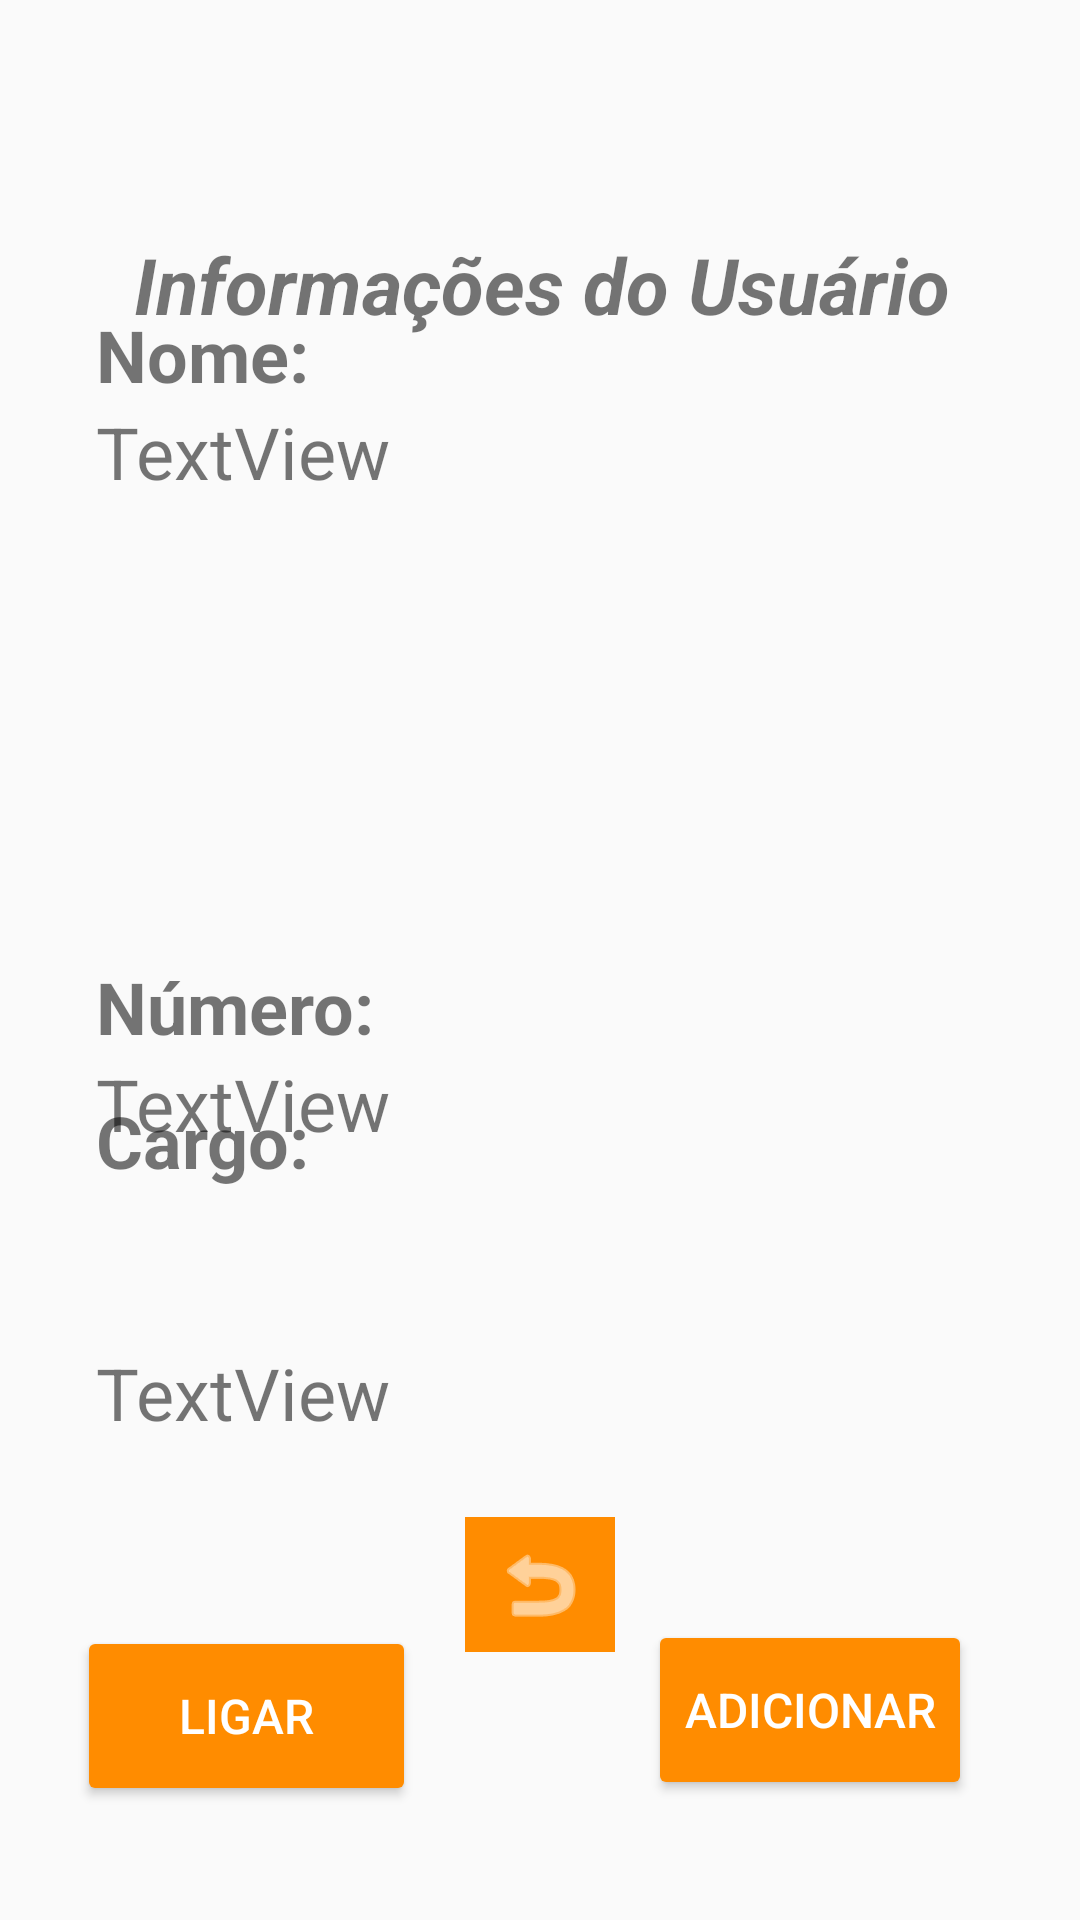

Here is an Android app screen rendered from its layout file. Give the layout XML and the strings, colors and styles it references.
<!-- AndroidManifest.xml: application theme AppTheme -->
<!-- res/layout/activity_info_usuario.xml -->
<?xml version="1.0" encoding="utf-8"?>

<android.support.constraint.ConstraintLayout xmlns:android="http://schemas.android.com/apk/res/android"
    xmlns:app="http://schemas.android.com/apk/res-auto"
    xmlns:tools="http://schemas.android.com/tools"
    android:layout_width="match_parent"
    android:layout_height="match_parent"
    tools:context=".views.InfoUsuarioActivity"
    tools:layout_editor_absoluteY="81dp">

    <TextView
        android:id="@+id/textView40"
        android:layout_width="wrap_content"
        android:layout_height="wrap_content"
        android:layout_marginBottom="344dp"
        android:layout_marginTop="28dp"
        android:text="Informações do Usuário"
        android:textSize="26sp"
        android:textStyle="bold|italic"
        app:layout_constraintBottom_toTopOf="@+id/backUsu"
        app:layout_constraintEnd_toEndOf="parent"
        app:layout_constraintHorizontal_bias="0.507"
        app:layout_constraintStart_toStartOf="parent"
        app:layout_constraintTop_toTopOf="parent" />

    <TextView
        android:id="@+id/textView44"
        android:layout_width="wrap_content"
        android:layout_height="wrap_content"
        android:layout_marginEnd="8dp"
        android:layout_marginLeft="32dp"
        android:layout_marginRight="8dp"
        android:layout_marginStart="32dp"
        android:layout_marginTop="102dp"
        android:text="Nome:"
        android:textStyle="bold"
        android:textSize="24sp"
        app:layout_constraintBottom_toTopOf="@+id/nomeUsu"
        app:layout_constraintEnd_toEndOf="parent"
        app:layout_constraintHorizontal_bias="0.0"
        app:layout_constraintStart_toStartOf="parent"
        app:layout_constraintTop_toTopOf="parent" />

    <TextView
        android:id="@+id/nomeUsu"
        android:layout_width="107dp"
        android:layout_height="0dp"
        android:layout_marginBottom="24dp"
        android:layout_marginEnd="8dp"
        android:layout_marginRight="8dp"
        android:text="TextView"
        android:textSize="24sp"
        app:layout_constraintBottom_toTopOf="@+id/textView46"
        app:layout_constraintEnd_toEndOf="parent"
        app:layout_constraintHorizontal_bias="0.0"
        app:layout_constraintStart_toStartOf="@+id/textView44"
        app:layout_constraintTop_toBottomOf="@+id/textView44" />

    <TextView
        android:id="@+id/textView46"
        android:layout_width="wrap_content"
        android:layout_height="wrap_content"
        android:layout_marginEnd="8dp"
        android:layout_marginLeft="32dp"
        android:layout_marginRight="8dp"
        android:layout_marginStart="32dp"
        android:text="Número:"
        android:textSize="24sp"
        android:textStyle="bold"
        app:layout_constraintBottom_toTopOf="@+id/numUsu"
        app:layout_constraintEnd_toEndOf="parent"
        app:layout_constraintHorizontal_bias="0.0"
        app:layout_constraintStart_toStartOf="parent"
        app:layout_constraintTop_toBottomOf="@+id/nomeUsu" />

    <TextView
        android:id="@+id/textView55"
        android:layout_width="wrap_content"
        android:layout_height="wrap_content"
        android:layout_marginEnd="8dp"
        android:layout_marginLeft="32dp"
        android:layout_marginRight="8dp"
        android:layout_marginStart="32dp"
        android:text="Cargo:"
        android:textStyle="bold"
        android:textSize="24sp"
        app:layout_constraintBottom_toBottomOf="parent"
        app:layout_constraintEnd_toEndOf="parent"
        app:layout_constraintHorizontal_bias="0.0"
        app:layout_constraintStart_toStartOf="parent"
        app:layout_constraintTop_toTopOf="parent"
        app:layout_constraintVertical_bias="0.599" />

    <TextView
        android:id="@+id/numUsu"
        android:layout_width="wrap_content"
        android:layout_height="wrap_content"
        android:layout_marginBottom="64dp"
        android:layout_marginEnd="8dp"
        android:layout_marginRight="8dp"
        android:text="TextView"
        android:textSize="24sp"
        app:layout_constraintBottom_toTopOf="@+id/cargoF"
        app:layout_constraintEnd_toEndOf="parent"
        app:layout_constraintHorizontal_bias="0.0"
        app:layout_constraintStart_toStartOf="@+id/textView46"
        app:layout_constraintTop_toBottomOf="@+id/textView46" />

    <TextView
        android:id="@+id/cargoF"
        android:layout_width="wrap_content"
        android:layout_height="31dp"
        android:layout_marginBottom="63dp"
        android:layout_marginEnd="8dp"
        android:layout_marginRight="8dp"
        android:text="TextView"
        android:textSize="24sp"
        app:layout_constraintBottom_toTopOf="@+id/botaoLigar"
        app:layout_constraintEnd_toEndOf="parent"
        app:layout_constraintHorizontal_bias="0.0"
        app:layout_constraintStart_toStartOf="@+id/textView55"
        app:layout_constraintTop_toBottomOf="@+id/numUsu" />

    <Button
        android:id="@+id/botaoLigar"
        style="@style/Widget.AppCompat.Button.Colored"
        android:layout_width="113dp"
        android:layout_height="60dp"
        android:layout_marginBottom="38dp"
        android:layout_marginEnd="8dp"
        android:layout_marginLeft="16dp"
        android:layout_marginRight="8dp"
        android:layout_marginStart="16dp"
        android:text="Ligar"
        android:textSize="16sp"
        app:layout_constraintBottom_toBottomOf="parent"
        app:layout_constraintEnd_toStartOf="@+id/backUsu"
        app:layout_constraintHorizontal_bias="0.533"
        app:layout_constraintStart_toStartOf="parent"
        app:layout_constraintTop_toBottomOf="@+id/cargoF" />

    <Button
        android:id="@+id/botaoAgenda"
        style="@style/Widget.AppCompat.Button.Colored"
        android:layout_width="wrap_content"
        android:layout_height="60dp"
        android:layout_marginBottom="40dp"
        android:layout_marginEnd="36dp"
        android:layout_marginLeft="8dp"
        android:layout_marginRight="36dp"
        android:layout_marginStart="8dp"
        android:layout_marginTop="8dp"
        android:text="Adicionar"
        android:textSize="16sp"
        app:layout_constraintBottom_toBottomOf="parent"
        app:layout_constraintEnd_toEndOf="parent"
        app:layout_constraintHorizontal_bias="1.0"
        app:layout_constraintStart_toEndOf="@+id/backUsu"
        app:layout_constraintTop_toBottomOf="@+id/cargoF"
        app:layout_constraintVertical_bias="1.0" />

    <ImageButton
        android:id="@+id/backUsu"
        style="@android:style/Widget.DeviceDefault.ImageButton"
        android:layout_width="50dp"
        android:layout_height="45dp"
        android:layout_marginBottom="40dp"
        android:background="@color/colorAccent"
        android:tint="@color/cardview_light_background"
        app:layout_constraintBottom_toBottomOf="parent"
        app:layout_constraintEnd_toEndOf="parent"
        app:layout_constraintStart_toStartOf="parent"
        app:layout_constraintTop_toBottomOf="@+id/textView40"
        app:srcCompat="@android:drawable/ic_menu_revert" />
</android.support.constraint.ConstraintLayout>
<!-- resources referenced by this layout -->
<resources>
  <color name="colorAccent">#ff8c00</color>
  <style name="AppTheme" parent="Theme.AppCompat.DayNight.DarkActionBar">
          <item name="colorPrimary">@color/colorPrimary</item>
          <item name="colorPrimaryDark">@color/colorPrimaryDark</item>
          <item name="colorAccent">@color/colorAccent</item>
      </style>
  <color name="colorPrimary">#ff4500</color>
  <color name="colorPrimaryDark">#FF4500</color>
</resources>
